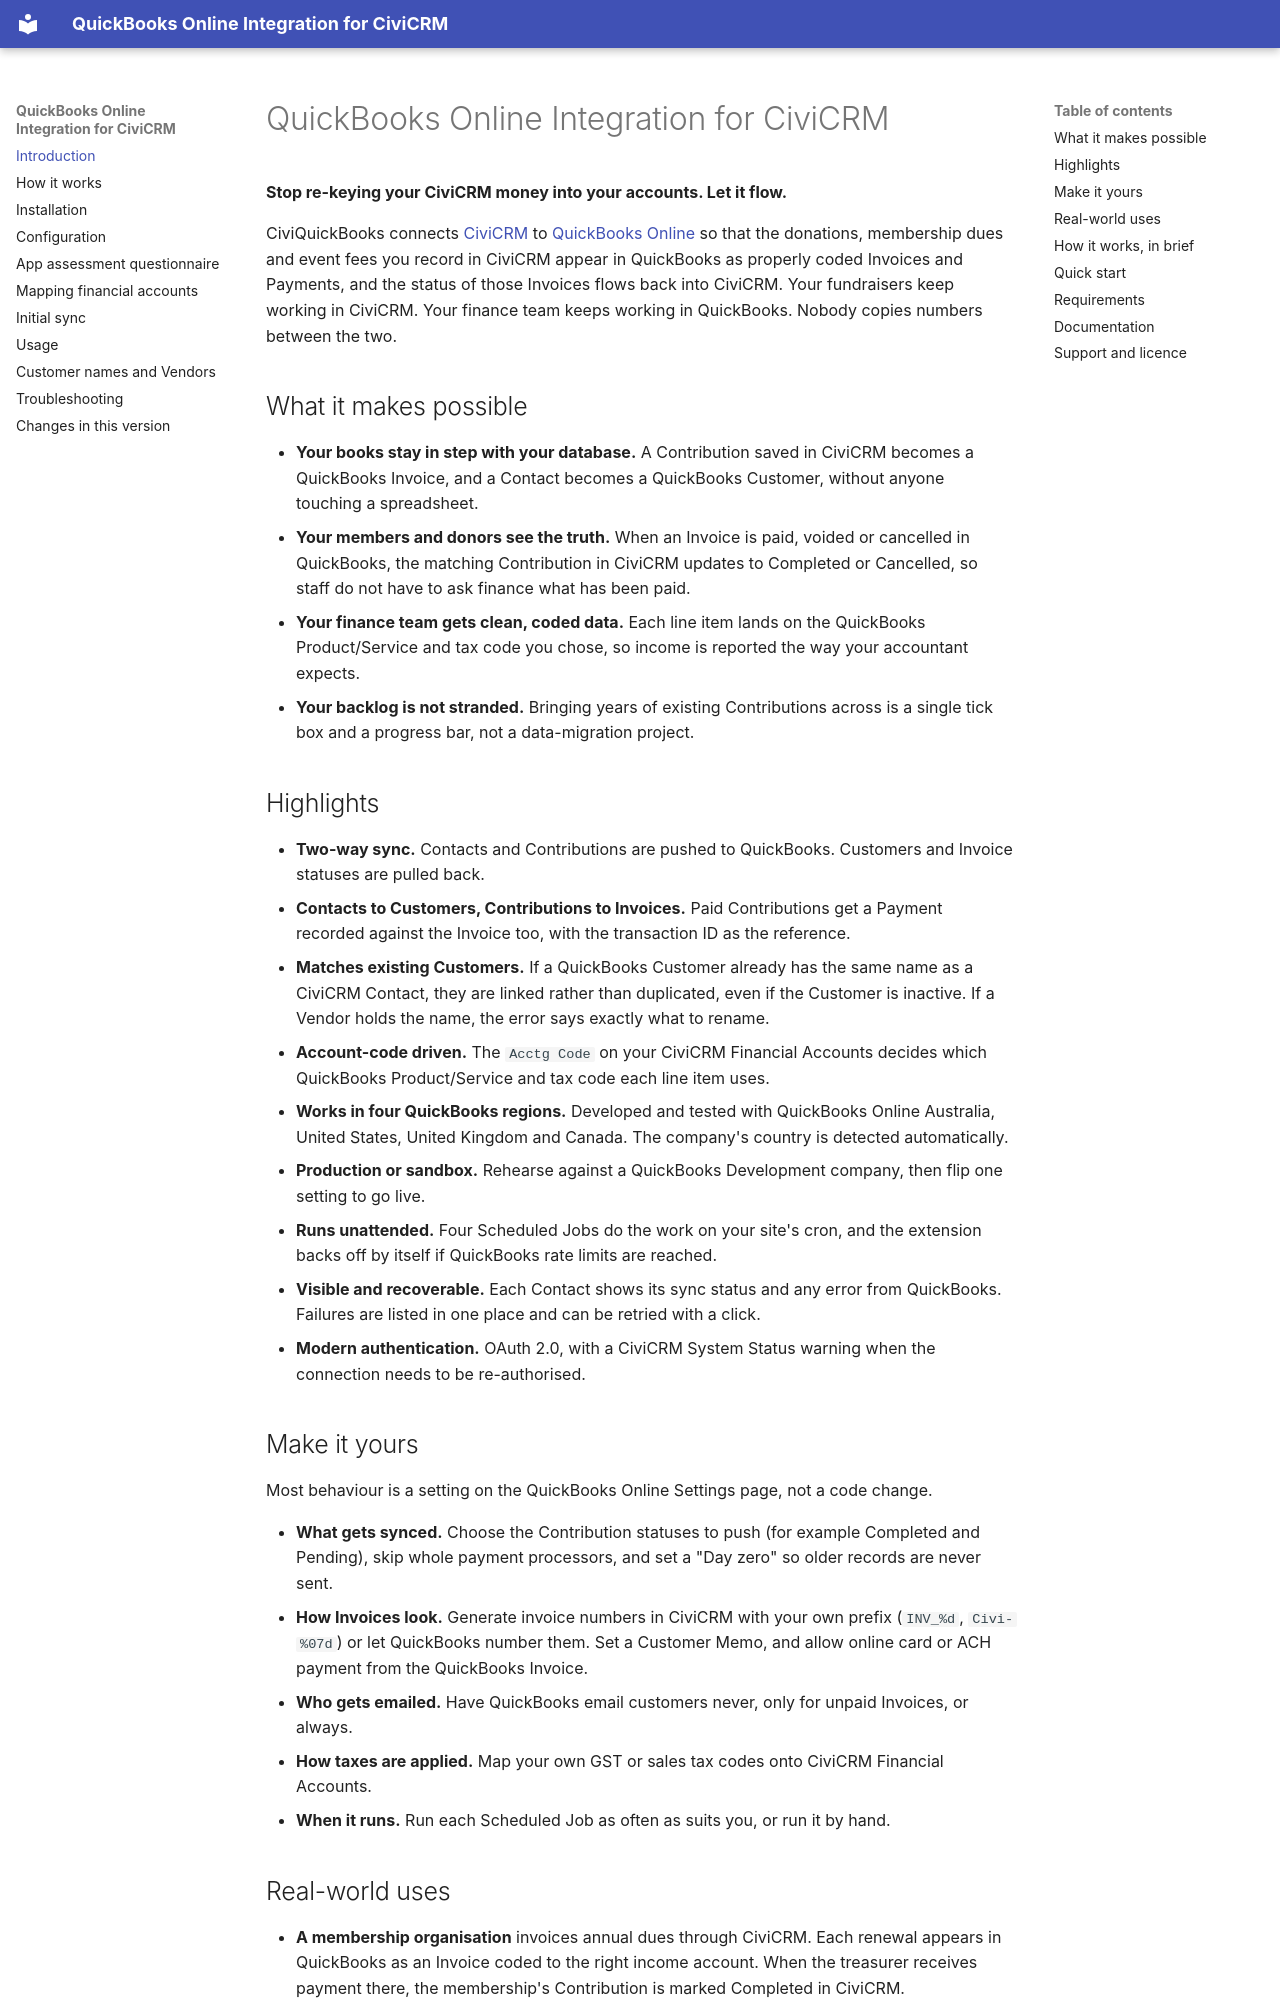

repository: agileware/au.com.agileware.civiquickbooks · page: index.html · generator: mkdocs

# QuickBooks Online Integration for CiviCRM

**Stop re-keying your CiviCRM money into your accounts. Let it flow.**

CiviQuickBooks connects [CiviCRM](https://civicrm.org) to [QuickBooks Online](https://www.intuit.com.au/)
so that the donations, membership dues and event fees you record in CiviCRM appear in QuickBooks as
properly coded Invoices and Payments, and the status of those Invoices flows back into CiviCRM.
Your fundraisers keep working in CiviCRM. Your finance team keeps working in QuickBooks. Nobody
copies numbers between the two.

## What it makes possible

* **Your books stay in step with your database.** A Contribution saved in CiviCRM becomes a
  QuickBooks Invoice, and a Contact becomes a QuickBooks Customer, without anyone touching a
  spreadsheet.
* **Your members and donors see the truth.** When an Invoice is paid, voided or cancelled in
  QuickBooks, the matching Contribution in CiviCRM updates to Completed or Cancelled, so staff do
  not have to ask finance what has been paid.
* **Your finance team gets clean, coded data.** Each line item lands on the QuickBooks
  Product/Service and tax code you chose, so income is reported the way your accountant expects.
* **Your backlog is not stranded.** Bringing years of existing Contributions across is a single
  tick box and a progress bar, not a data-migration project.

## Highlights

* **Two-way sync.** Contacts and Contributions are pushed to QuickBooks. Customers and Invoice
  statuses are pulled back.
* **Contacts to Customers, Contributions to Invoices.** Paid Contributions get a Payment recorded
  against the Invoice too, with the transaction ID as the reference.
* **Matches existing Customers.** If a QuickBooks Customer already has the same name as a CiviCRM
  Contact, they are linked rather than duplicated, even if the Customer is inactive. If a Vendor
  holds the name, the error says exactly what to rename.
* **Account-code driven.** The `Acctg Code` on your CiviCRM Financial Accounts decides which
  QuickBooks Product/Service and tax code each line item uses.
* **Works in four QuickBooks regions.** Developed and tested with QuickBooks Online Australia,
  United States, United Kingdom and Canada. The company's country is detected automatically.
* **Production or sandbox.** Rehearse against a QuickBooks Development company, then flip one
  setting to go live.
* **Runs unattended.** Four Scheduled Jobs do the work on your site's cron, and the extension backs
  off by itself if QuickBooks rate limits are reached.
* **Visible and recoverable.** Each Contact shows its sync status and any error from QuickBooks.
  Failures are listed in one place and can be retried with a click.
* **Modern authentication.** OAuth 2.0, with a CiviCRM System Status warning when the connection
  needs to be re-authorised.

## Make it yours

Most behaviour is a setting on the QuickBooks Online Settings page, not a code change.

* **What gets synced.** Choose the Contribution statuses to push (for example Completed and Pending),
  skip whole payment processors, and set a "Day zero" so older records are never sent.
* **How Invoices look.** Generate invoice numbers in CiviCRM with your own prefix (`INV_%d`,
  `Civi-%07d`) or let QuickBooks number them. Set a Customer Memo, and allow online card or ACH
  payment from the QuickBooks Invoice.
* **Who gets emailed.** Have QuickBooks email customers never, only for unpaid Invoices, or always.
* **How taxes are applied.** Map your own GST or sales tax codes onto CiviCRM Financial Accounts.
* **When it runs.** Run each Scheduled Job as often as suits you, or run it by hand.
